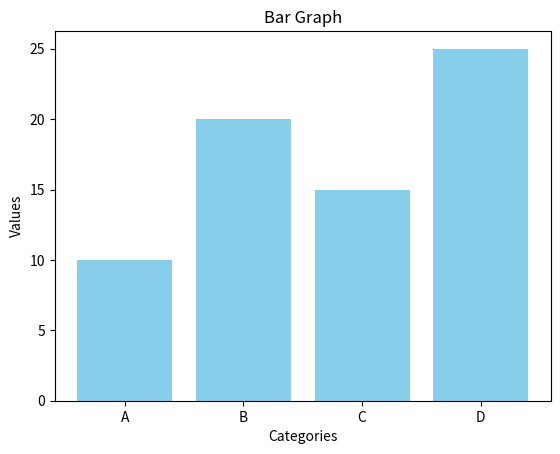
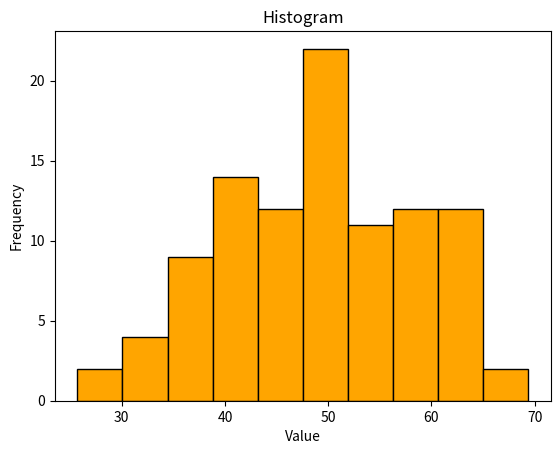
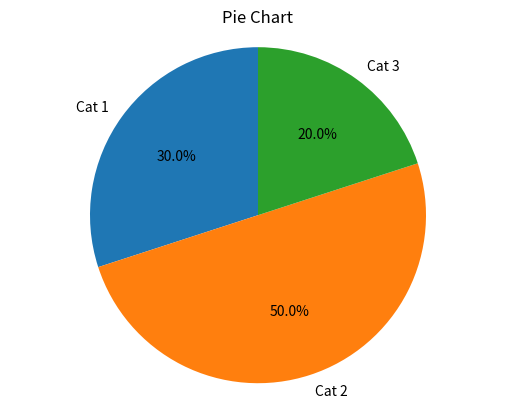
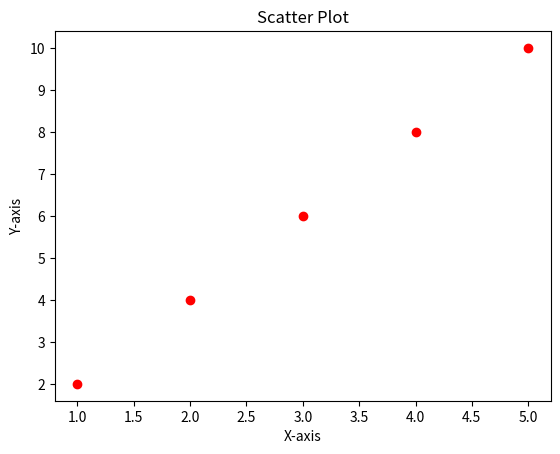
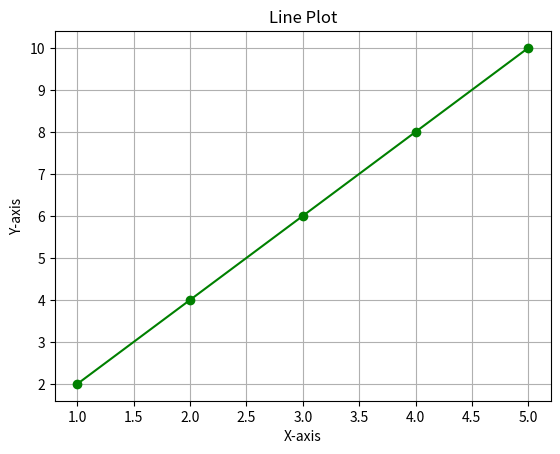
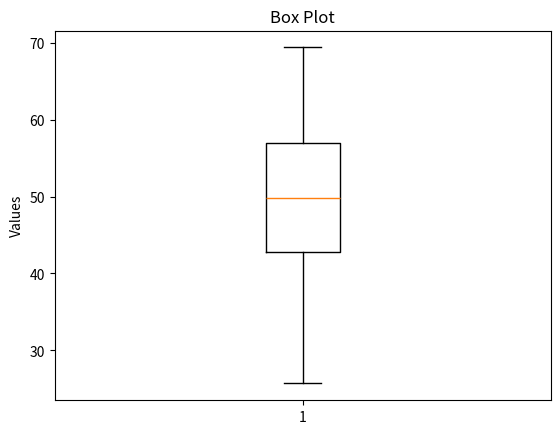

Recreate these plots in Python, in order.
### graphs of all types :

import matplotlib.pyplot as plt
import numpy as np

# ------- Sample data -------
categories = ['A', 'B', 'C', 'D']
values = [10, 20, 15, 25]

data = np.random.normal(loc=50, scale=10, size=100)   # for histogram & boxplot
x = [1, 2, 3, 4, 5]
y = [2, 4, 6, 8, 10]
pie_labels = ['Cat 1', 'Cat 2', 'Cat 3']
pie_sizes = [30, 50, 20]

## ===== 1. Bar graph =====
plt.figure()
plt.bar(categories, values, color='skyblue')
plt.xlabel('Categories')
plt.ylabel('Values')
plt.title('Bar Graph')
plt.show()

# ===== 2. Histogram =====
plt.figure()
plt.hist(data, bins=10, color='orange', edgecolor='black')
plt.xlabel('Value')
plt.ylabel('Frequency')
plt.title('Histogram')
plt.show()

# # ===== 3. Pie chart =====
plt.figure()
plt.pie(pie_sizes, labels=pie_labels, autopct='%1.1f%%', startangle=90)
plt.title('Pie Chart')
plt.axis('equal')  # make it a circle
plt.show()

# # ===== 4. Scatter plot =====
plt.figure()
plt.scatter(x, y, color='red')
plt.xlabel('X-axis')
plt.ylabel('Y-axis')
plt.title('Scatter Plot')
plt.show()

# # ===== 5. Line graph =====
plt.figure()
plt.plot(x, y, marker='o', linestyle='-', color='green')
plt.xlabel('X-axis')
plt.ylabel('Y-axis')
plt.title('Line Plot')
plt.grid(True)
plt.show()

# # ===== 6. Box plot =====
plt.figure()
plt.boxplot(data)
plt.ylabel('Values')
plt.title('Box Plot')
plt.show()
